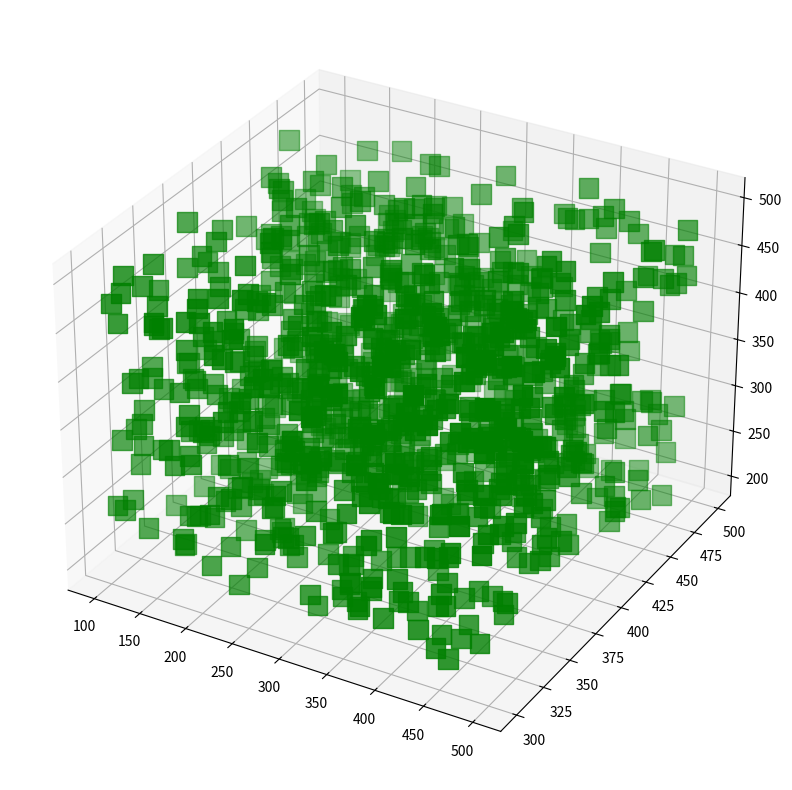

Here is the Python script that generated this plot: (Note: this script raises an exception after producing the figure.)

# 3D Heatmap in Python using matplotlib
  
# to make plot interactive 

  
# importing required libraries
from mpl_toolkits.mplot3d import Axes3D
import matplotlib.pyplot as plt
import numpy as np
from pylab import *
  
# creating a dummy dataset
x = np.random.randint(low=100, high=500, size=(1000,))
y = np.random.randint(low=300, high=500, size=(1000,))
z = np.random.randint(low=200, high=500, size=(1000,))
colo = [x + y + z]
  
# creating figures
fig = plt.figure(figsize=(10, 10))
ax = fig.add_subplot(111, projection='3d')
  
# setting color bar
color_map = cm.ScalarMappable(cmap=cm.Greens_r)
color_map.set_array(colo)
  
# creating the heatmap
img = ax.scatter(x, y, z, marker='s',
                 s=200, color='green')
plt.colorbar(color_map)
  
# adding title and labels
ax.set_title("3D Heatmap")
ax.set_xlabel('X-axis')
ax.set_ylabel('Y-axis')
ax.set_zlabel('Z-axis')
  
# displaying plot
plt.show()